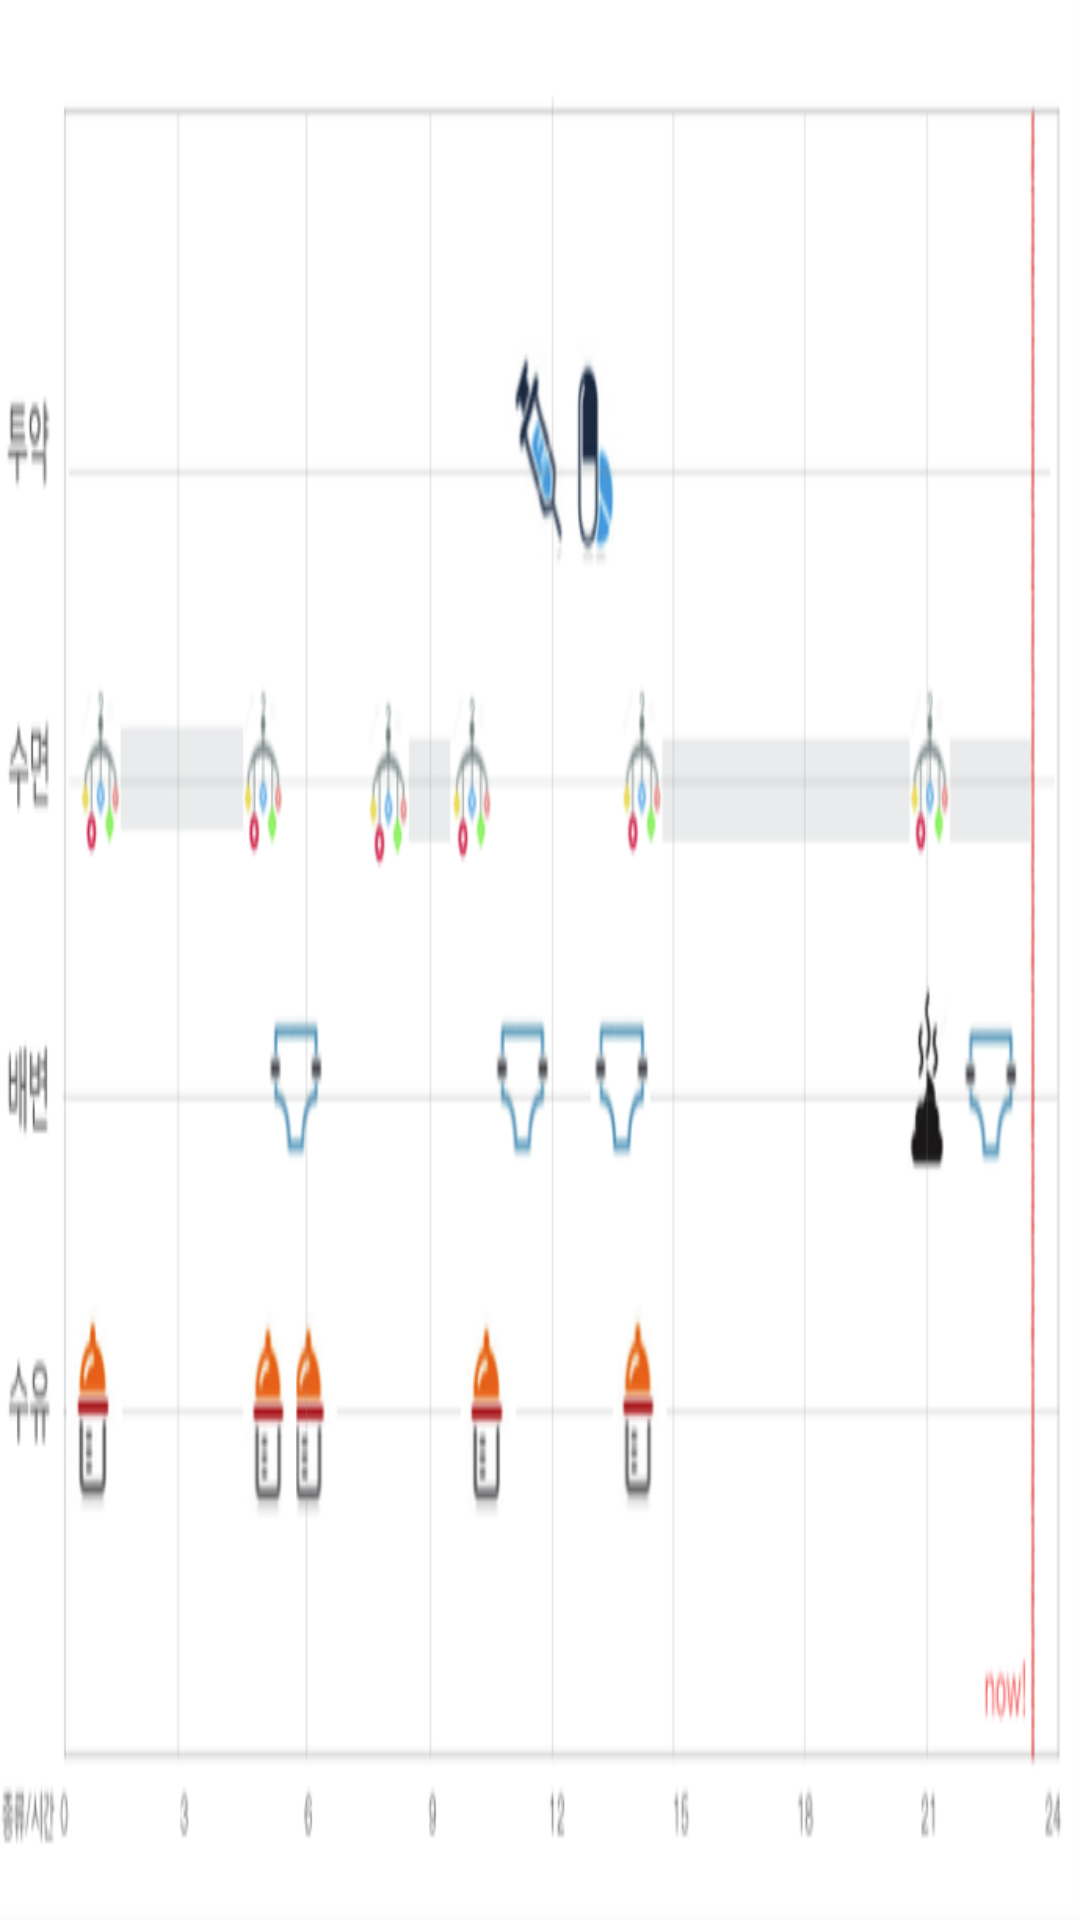

The Android layout XML behind this screen, and the referenced resources:
<!-- AndroidManifest.xml: application theme AppTheme -->
<!-- res/layout/daily_graph.xml -->
<?xml version="1.0" encoding="utf-8"?>
<LinearLayout xmlns:android="http://schemas.android.com/apk/res/android"
    android:orientation="vertical" android:layout_width="match_parent"
    android:layout_height="match_parent"
    android:background="@drawable/daily2"
    >

</LinearLayout>
<!-- resources referenced by this layout -->
<resources>
  <!-- drawable daily2: png bitmap (drawable, 50210 bytes) -->
  <style name="AppTheme" parent="Theme.AppCompat.Light.NoActionBar">
          
  
          <item name="colorPrimaryDark">#4DB6ac</item>
          <item name="colorPrimary">#4DB6ac</item>
  
          <item name="android:windowNoTitle">true</item>
          <item name="windowActionBar">false</item>
          <item name="drawerArrowStyle">@style/DrawerArrowStyle</item>
      </style>
  <style name="DrawerArrowStyle" parent="Widget.AppCompat.DrawerArrowToggle">
          <item name="spinBars">true</item>
          <item name="color">@android:color/white</item>
      </style>
</resources>
